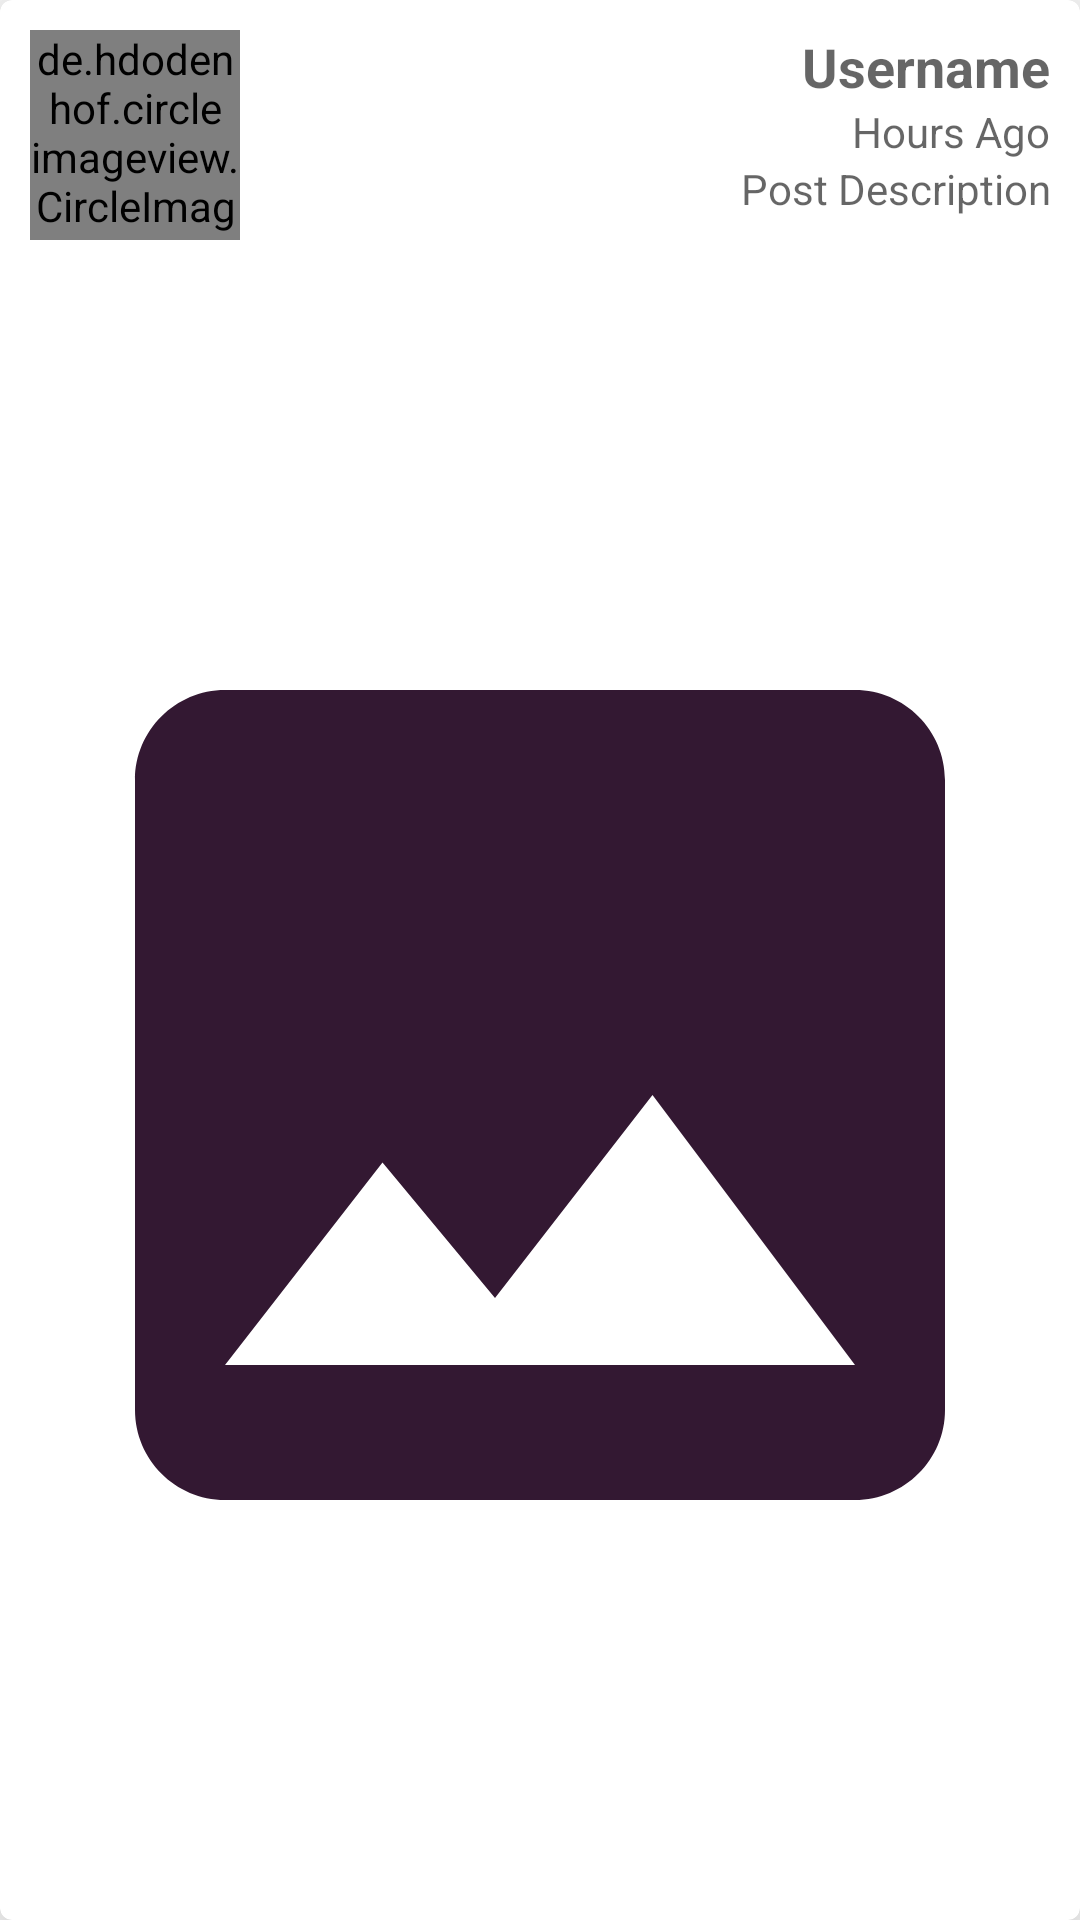

Produce the Android XML layout that renders to this screen, including the resource entries it uses.
<!-- AndroidManifest.xml: application theme Theme.Algotapes2 -->
<!-- res/layout/single_view_post.xml -->
<?xml version="1.0" encoding="utf-8"?>
<androidx.constraintlayout.widget.ConstraintLayout xmlns:android="http://schemas.android.com/apk/res/android"
    android:layout_width="match_parent"
    android:layout_height="match_parent"
    xmlns:app="http://schemas.android.com/apk/res-auto">

    <com.google.android.material.card.MaterialCardView
        android:layout_width="match_parent"
        android:layout_height="match_parent"
        app:cardElevation="20dp"
        android:elevation="10dp"
        android:id="@+id/postCard"
        android:clickable="true"
        android:focusable="true">

        <RelativeLayout
            android:layout_width="match_parent"
            android:layout_height="match_parent">

            <RelativeLayout
                android:layout_width="match_parent"
                android:layout_height="wrap_content"
                android:id="@+id/topLayout">

                <de.hdodenhof.circleimageview.CircleImageView
                    android:id="@+id/profileImagePost"
                    android:layout_width="70dp"
                    android:layout_height="70dp"
                    android:layout_alignParentStart="true"
                    android:layout_alignParentTop="true"
                    android:layout_marginStart="10dp"
                    android:layout_marginTop="10dp"
                    android:layout_marginEnd="10dp"
                    android:layout_marginBottom="10dp"
                    android:src="@drawable/baseline_person_24" />

                <TextView
                    android:layout_marginStart="90dp"
                    android:layout_marginEnd="10dp"
                    android:layout_marginTop="10dp"
                    android:layout_width="wrap_content"
                    android:layout_height="wrap_content"
                    android:hint="@string/username"
                    android:gravity="end"
                    android:layout_alignParentEnd="true"

                    android:textSize="18sp"
                    android:textStyle="bold"
                    android:id="@+id/postUsername" />

                <TextView
                    android:layout_width="wrap_content"
                    android:layout_height="wrap_content"
                    android:hint="@string/hours_ago"
                    android:gravity="end"
                    android:layout_below="@id/postUsername"
                    android:layout_alignParentEnd="true"
                    android:layout_marginStart="10dp"
                    android:layout_marginEnd="10dp"
                    android:id="@+id/postDate" />

                <TextView
                    android:layout_width="wrap_content"
                    android:layout_height="wrap_content"
                    android:hint="@string/post_description"
                    android:layout_below="@id/postDate"
                    android:layout_alignParentEnd="true"
                    android:layout_marginEnd="10dp"
                    android:layout_marginStart="90dp"
                    android:id="@+id/postDescription"
                    android:gravity="end"
                    />

            </RelativeLayout>

            <RelativeLayout
                android:layout_width="match_parent"
                android:layout_height="wrap_content"
                android:layout_below="@id/topLayout"
                >

                <ImageView
                    android:id="@+id/postImage"
                    android:clickable="true"
                    android:layout_width="match_parent"
                    android:layout_height="match_parent"
                    android:layout_alignParentTop="true"
                    android:src="@drawable/baseline_image_24"
                    android:contentDescription="@string/post_image"
                    android:focusable="true" />





            </RelativeLayout>

        </RelativeLayout>

    </com.google.android.material.card.MaterialCardView>

</androidx.constraintlayout.widget.ConstraintLayout>
<!-- resources referenced by this layout -->
<resources>
  <!-- drawable baseline_image_24 (drawable) -->
  <vector android:height="24dp" android:tint="#331832"
      android:viewportHeight="24" android:viewportWidth="24"
      android:width="24dp" xmlns:android="http://schemas.android.com/apk/res/android">
      <path android:fillColor="@android:color/white" android:pathData="M21,19V5c0,-1.1 -0.9,-2 -2,-2H5c-1.1,0 -2,0.9 -2,2v14c0,1.1 0.9,2 2,2h14c1.1,0 2,-0.9 2,-2zM8.5,13.5l2.5,3.01L14.5,12l4.5,6H5l3.5,-4.5z"/>
  </vector>
  <string name="hours_ago">Hours Ago</string>
  <string name="post_description">Post Description</string>
  <string name="post_image">Post image</string>
  <string name="username">Username</string>
  <style name="Theme.Algotapes2" parent="Theme.MaterialComponents.DayNight.DarkActionBar">
          
          <item name="colorPrimary">@color/uranian_blue</item>
          <item name="colorPrimaryVariant">@color/tropical_indigo</item>
          <item name="colorOnPrimary">@color/white</item>
          
          <item name="colorSecondary">@color/light_green</item>
          <item name="colorSecondaryVariant">@color/cream</item>
          <item name="colorOnSecondary">@color/black</item>
          
          <item name="android:statusBarColor">?attr/colorPrimaryVariant</item>
          
      </style>
  <color name="uranian_blue">#b4e1ff</color>
  <color name="tropical_indigo">#ab87ff</color>
  <color name="white">#FFFFFFFF</color>
  <color name="light_green">#c1ff9b</color>
  <color name="cream">#f5ffc6</color>
  <color name="black">#FF000000</color>
</resources>
